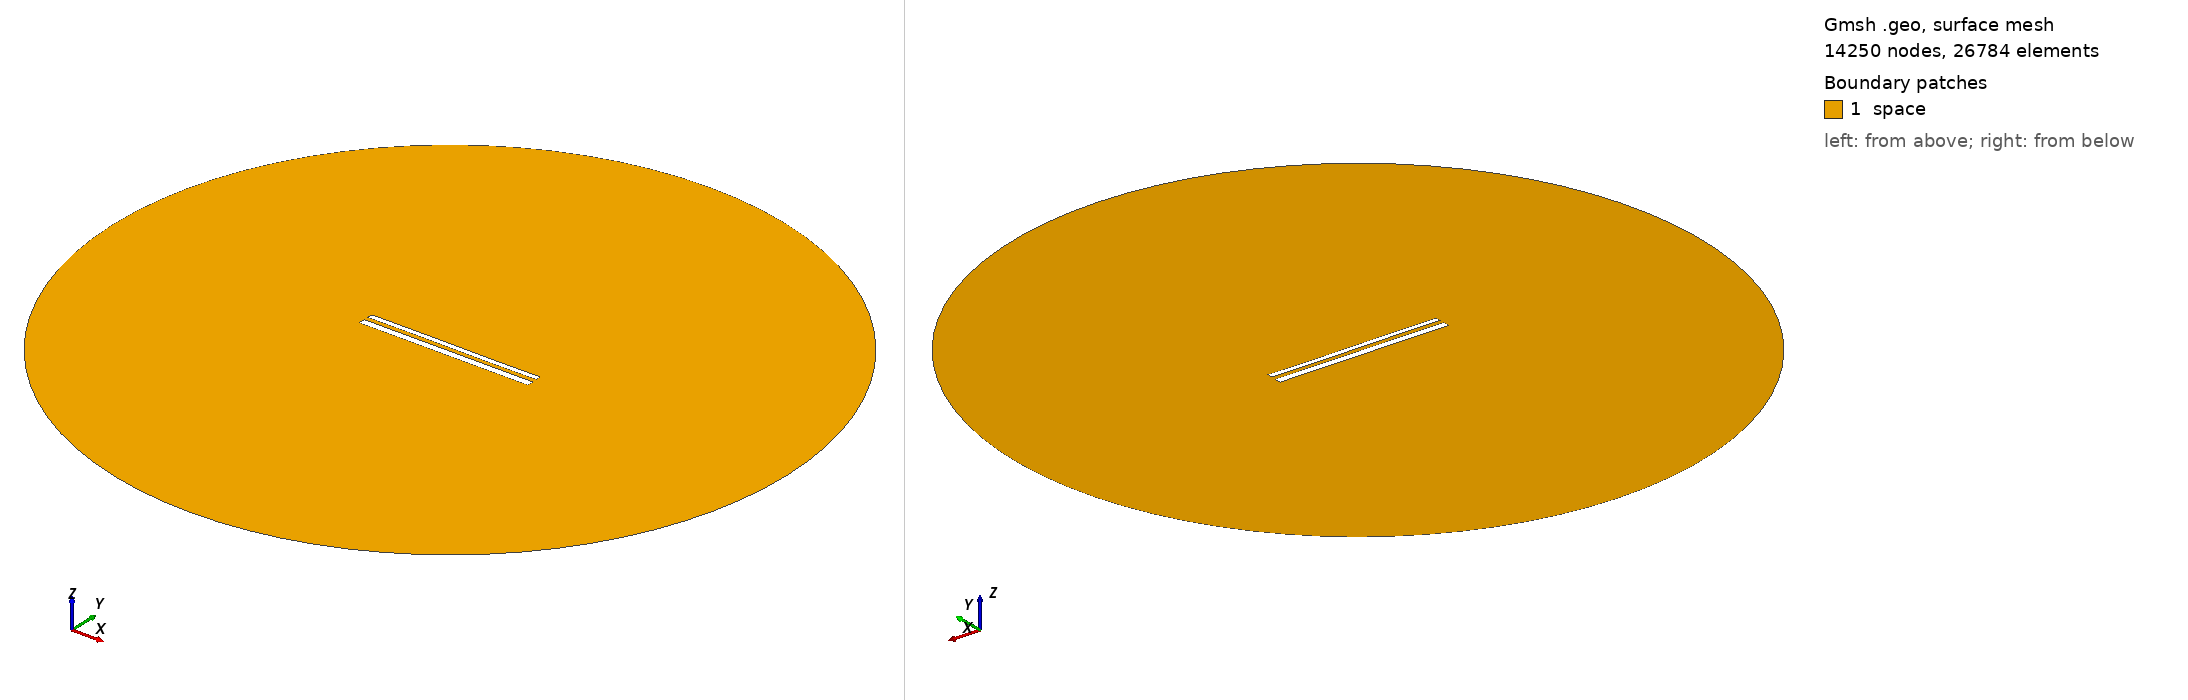

Gmsh geometry script, surface-meshed: 14250 nodes, 26784 surface elements. Boundary patches (legend numbers): 1 space. Left view from above one corner, right view from below the opposite corner. Legend entries are the model's physical surfaces. The drawing asked Gmsh for element sizes between 1% and 20% of the model's largest extent; the script's own settings can give other sizes.

=== 12193.geo (drawn) ===
//---------------------------------------
// Geometry kernel
//---------------------------------------

SetFactory("OpenCASCADE");



//---------------------------------------
// Parameters of the geometry
//---------------------------------------

// Overetch of the upper plate
overetch = 0.375;

// Distance between the plates
distance = 2.5;

// Discretization over the x axis (for the deformation)
nx = 50; 

// Length of the plate
L = 100 - overetch; 

// Number of modes
n = 4; 

// 1st mode coefficient
coeff(1) = 0.0;
beta(1) = 0.596864 * 3.1415926535 / L;

// 2nd mode coefficient
coeff(2) = 0.0;
beta(2) = 1.49418 * 3.1415926535 / L;

// 3rd mode coefficient
coeff(3) = 0.07499999999999998;
beta(3) = 2.50025 * 3.1415926535 / L;

// 4th mode coefficient
coeff(4) = 0.0;
beta(4) = 3.49999 * 3.1415926535 / L;



//---------------------------------------
// Upper plate (deformed rectangle)
//---------------------------------------

// Coordiantes of the upper plate
xmin = -50;
xmax = 50 - overetch;

// Height of the upper plate
yheight = 4 - 2 * overetch;

// Indexes of the points
UpperID[] = {};
LowerID[] = {};
LeftID[] = {};
RightID[] = {};

// Point index
p = 1;

// Horizontal edges
For i In {1:nx}
    x = xmin + (i-1)*(xmax - xmin)/(nx-1);

    y_bottom = distance / 2 + overetch;
    For j In {1:n}
        C = (Cosh(beta(j)*L) + Cos(beta(j)*L)) / (Sinh(beta(j)*L) + Sin(beta(j)*L));
        y_bottom  = y_bottom + coeff(j) * (Cosh(beta(j)*(x+50)) - Cos(beta(j)*(x+50)) - C * (Sinh(beta(j)*(x+50)) - Sin(beta(j)*(x+50))));
    EndFor

    y_top = y_bottom + yheight;

    Point(p) = {x, y_top, 0, 1.0};
    UpperID[i] = p;
    p = p + 1;

    Point(p) = {x, y_bottom, 0, 1.0};
    LowerID[i] = p;
    p = p + 1;
EndFor

// Create point lists
UpperPts[] = {}; LowerPts[] = {};
For i In {1:nx}
  UpperPts[] += {UpperID[i]};
  LowerPts[] += {LowerID[i]};
EndFor

// Build splines
Spline(1) = {UpperPts[]};
Spline(2) = {LowerPts[]};
Line(3) = {LowerPts[nx-1], UpperPts[nx-1]};
Line(4) = {LowerPts[0], UpperPts[0]};

// Build the plane surface
Curve Loop(1) = {2, 3, -1, -4};
Plane Surface(1) = {1};



//---------------------------------------
// Lower plate (rectangle)
//---------------------------------------

// Vertices
Point(1001) = {-50, -1, 0, 1.0};
Point(1002) = { 50, -1, 0, 1.0};
Point(1003) = { 50,  -5, 0, 1.0};
Point(1004) = {-50,  -5, 0, 1.0};

// Edges
Line(5) = {1001, 1002};
Line(6) = {1002, 1003};
Line(7) = {1003, 1004};
Line(8) = {1004, 1001};

// Plane surface
Line Loop(2) = {5, 6, 7, 8};
Plane Surface(2) = {2}; 



//---------------------------------------
// Outer (fictious) boundary
//---------------------------------------

// Points
Point(1005) = {0, 0, 0};       // Center
Point(1006) = {200, 0, 0};     // Start point
Point(1007) = {0, 200, 0};     // 90 degrees
Point(1008) = {-200, 0, 0};    // 180 degrees
Point(1009) = {0, -200, 0};    // 270 degrees

// Circle arcs (each needs start, center, end)
Circle(9) = {1006, 1005, 1007};
Circle(10) = {1007, 1005, 1008};
Circle(11) = {1008, 1005, 1009};
Circle(12) = {1009, 1005, 1006};

// Plane surface for the entire domain
Curve Loop(3) = {9, 10, 11, 12};
Surface(3) = {3};

// Subtract the plates from the whole domain to obtain the actual domain where we want to solve the equations
BooleanDifference{ Surface{3}; Delete; }{ Surface{1}; Surface{2}; Delete; }




//---------------------------------------
// Transfinite Lines/Curves
//---------------------------------------

// Set the number of points on the boundaries
r = 7;

// Plates
Transfinite Curve {1, 2} = 50*r Using Progression 1;
Transfinite Curve {3, 4} = 2*r Using Progression 1;
Transfinite Line {5, 7} = 50*r Using Progression 1;
Transfinite Line {6, 8} = 2*r Using Progression 1;

// Outer boundary
Transfinite Line {9, 10, 11, 12} = 20 Using Progression 1;



//---------------------------------------
// Physical groups
//---------------------------------------                

// Physical curves (boundaries)
Physical Line("force_segment", 10) = {2};
Physical Line("upper_plate", 11) = {1, 3, 4};
Physical Line("lower_plate", 12) = {5, 6, 7, 8};
Physical Line("boundary", 20) = {9, 10, 11, 12};

// Physical Surfaces
Physical Surface("space", 30) = {3};



//---------------------------------------
// 6. Generate the Mesh
//---------------------------------------

// 2D mesh generation
Mesh 2;
